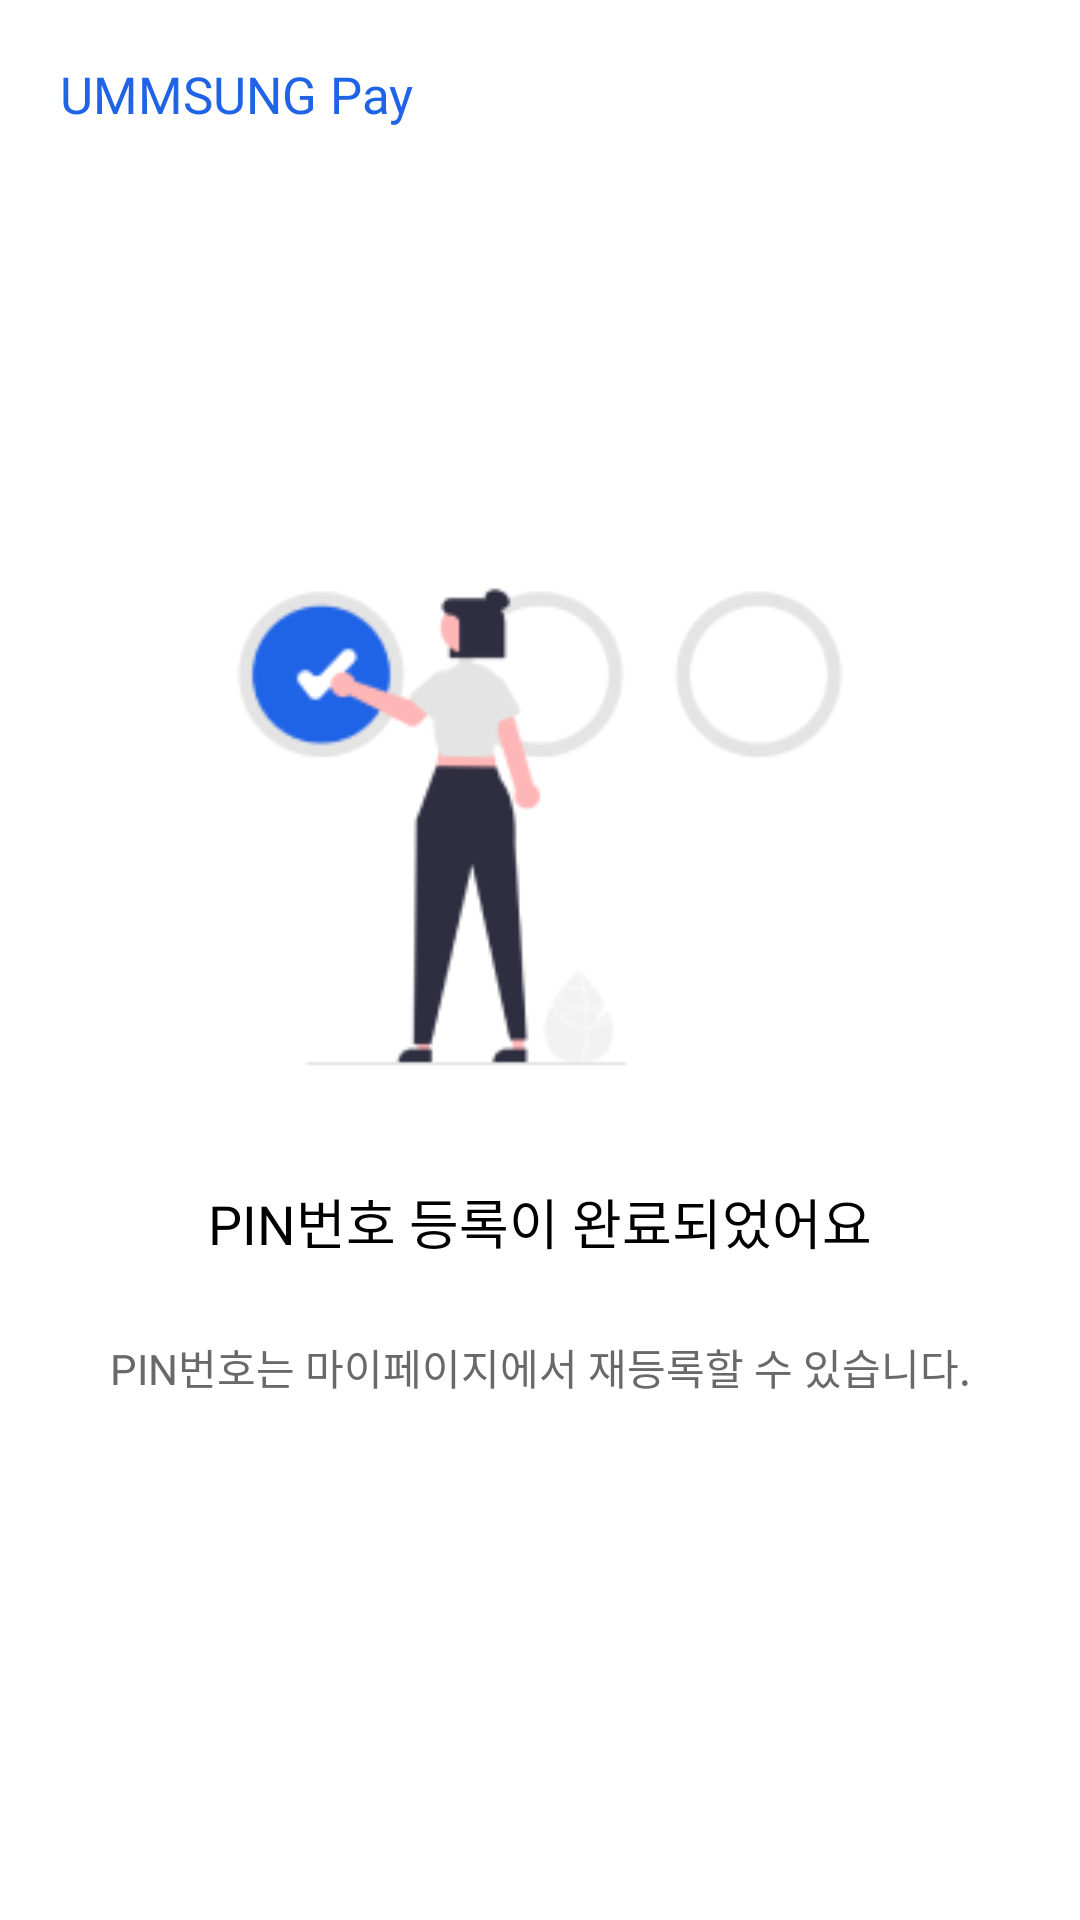

Write the Android layout XML for this screen, with the resource values it uses.
<!-- AndroidManifest.xml: application theme Theme.Ummsungpay -->
<!-- res/layout/activity_pin_complete.xml -->
<?xml version="1.0" encoding="utf-8"?>
<androidx.constraintlayout.widget.ConstraintLayout xmlns:android="http://schemas.android.com/apk/res/android"
    xmlns:app="http://schemas.android.com/apk/res-auto"
    xmlns:tools="http://schemas.android.com/tools"
    android:layout_width="match_parent"
    android:layout_height="match_parent"
    tools:context=".PinCompleteActivity"
    android:background="@color/white">

    <TextView
        android:layout_width="wrap_content"
        android:layout_height="wrap_content"
        android:fontFamily="@font/thejamsil_3_regular"
        android:textColor="#1F63E7"
        android:textSize="17sp"
        app:layout_constraintStart_toStartOf="parent"
        app:layout_constraintTop_toTopOf="parent"
        android:layout_marginTop="20dp"
        android:layout_marginStart="20dp"
        android:text="UMMSUNG Pay" />

    <ImageView
        android:id="@+id/pin_complete_image"
        android:layout_width="268dp"
        android:layout_height="202.81dp"
        android:src="@drawable/pin_complete_image"
        app:layout_constraintBottom_toTopOf="@id/description_main"
        app:layout_constraintEnd_toEndOf="parent"
        app:layout_constraintStart_toStartOf="parent"
        app:layout_constraintTop_toTopOf="parent"
        app:layout_constraintVertical_chainStyle="packed" />

    <TextView
        android:id="@+id/description_main"
        android:layout_width="wrap_content"
        android:layout_height="wrap_content"
        android:layout_marginTop="17dp"
        android:fontFamily="@font/thejamsil_5_bold"
        android:text="PIN번호 등록이 완료되었어요"
        android:textColor="#000000"
        android:textSize="18sp"
        app:layout_constraintBottom_toTopOf="@id/description_detail"
        app:layout_constraintLeft_toLeftOf="parent"
        app:layout_constraintRight_toRightOf="parent"
        app:layout_constraintTop_toBottomOf="@id/pin_complete_image"
        app:layout_constraintVertical_chainStyle="packed" />

    <TextView
        android:id="@+id/description_detail"
        android:layout_width="wrap_content"
        android:layout_height="wrap_content"
        android:layout_centerHorizontal="true"
        android:layout_marginTop="25dp"
        android:fontFamily="@font/nanum_square_r"
        android:gravity="center"
        android:text="PIN번호는 마이페이지에서 재등록할 수 있습니다."
        android:textAlignment="center"
        android:textColor="#696969"
        android:textSize="14sp"
        app:layout_constraintBottom_toBottomOf="parent"
        app:layout_constraintEnd_toEndOf="parent"
        app:layout_constraintStart_toStartOf="parent"
        app:layout_constraintTop_toBottomOf="@id/description_main"
        app:layout_constraintVertical_chainStyle="packed" />

    <Button
        android:id="@+id/button_next"
        android:layout_width="match_parent"
        android:layout_height="match_parent"
        android:background="@android:color/transparent"
        app:layout_constraintTop_toTopOf="parent"
        app:layout_constraintBottom_toBottomOf="parent"
        app:layout_constraintEnd_toEndOf="parent"
        app:layout_constraintStart_toStartOf="parent" />

</androidx.constraintlayout.widget.ConstraintLayout>
<!-- resources referenced by this layout -->
<resources>
  <!-- drawable pin_complete_image: png bitmap (drawable, 8857 bytes) -->
  <style name="Theme.Ummsungpay" parent="Theme.AppCompat.Light.NoActionBar" />
  <!-- not gathered from this repository: default colours our renderer supplied (Android Studio template values) -->
  <color name="white">#FFFFFFFF</color>
</resources>
